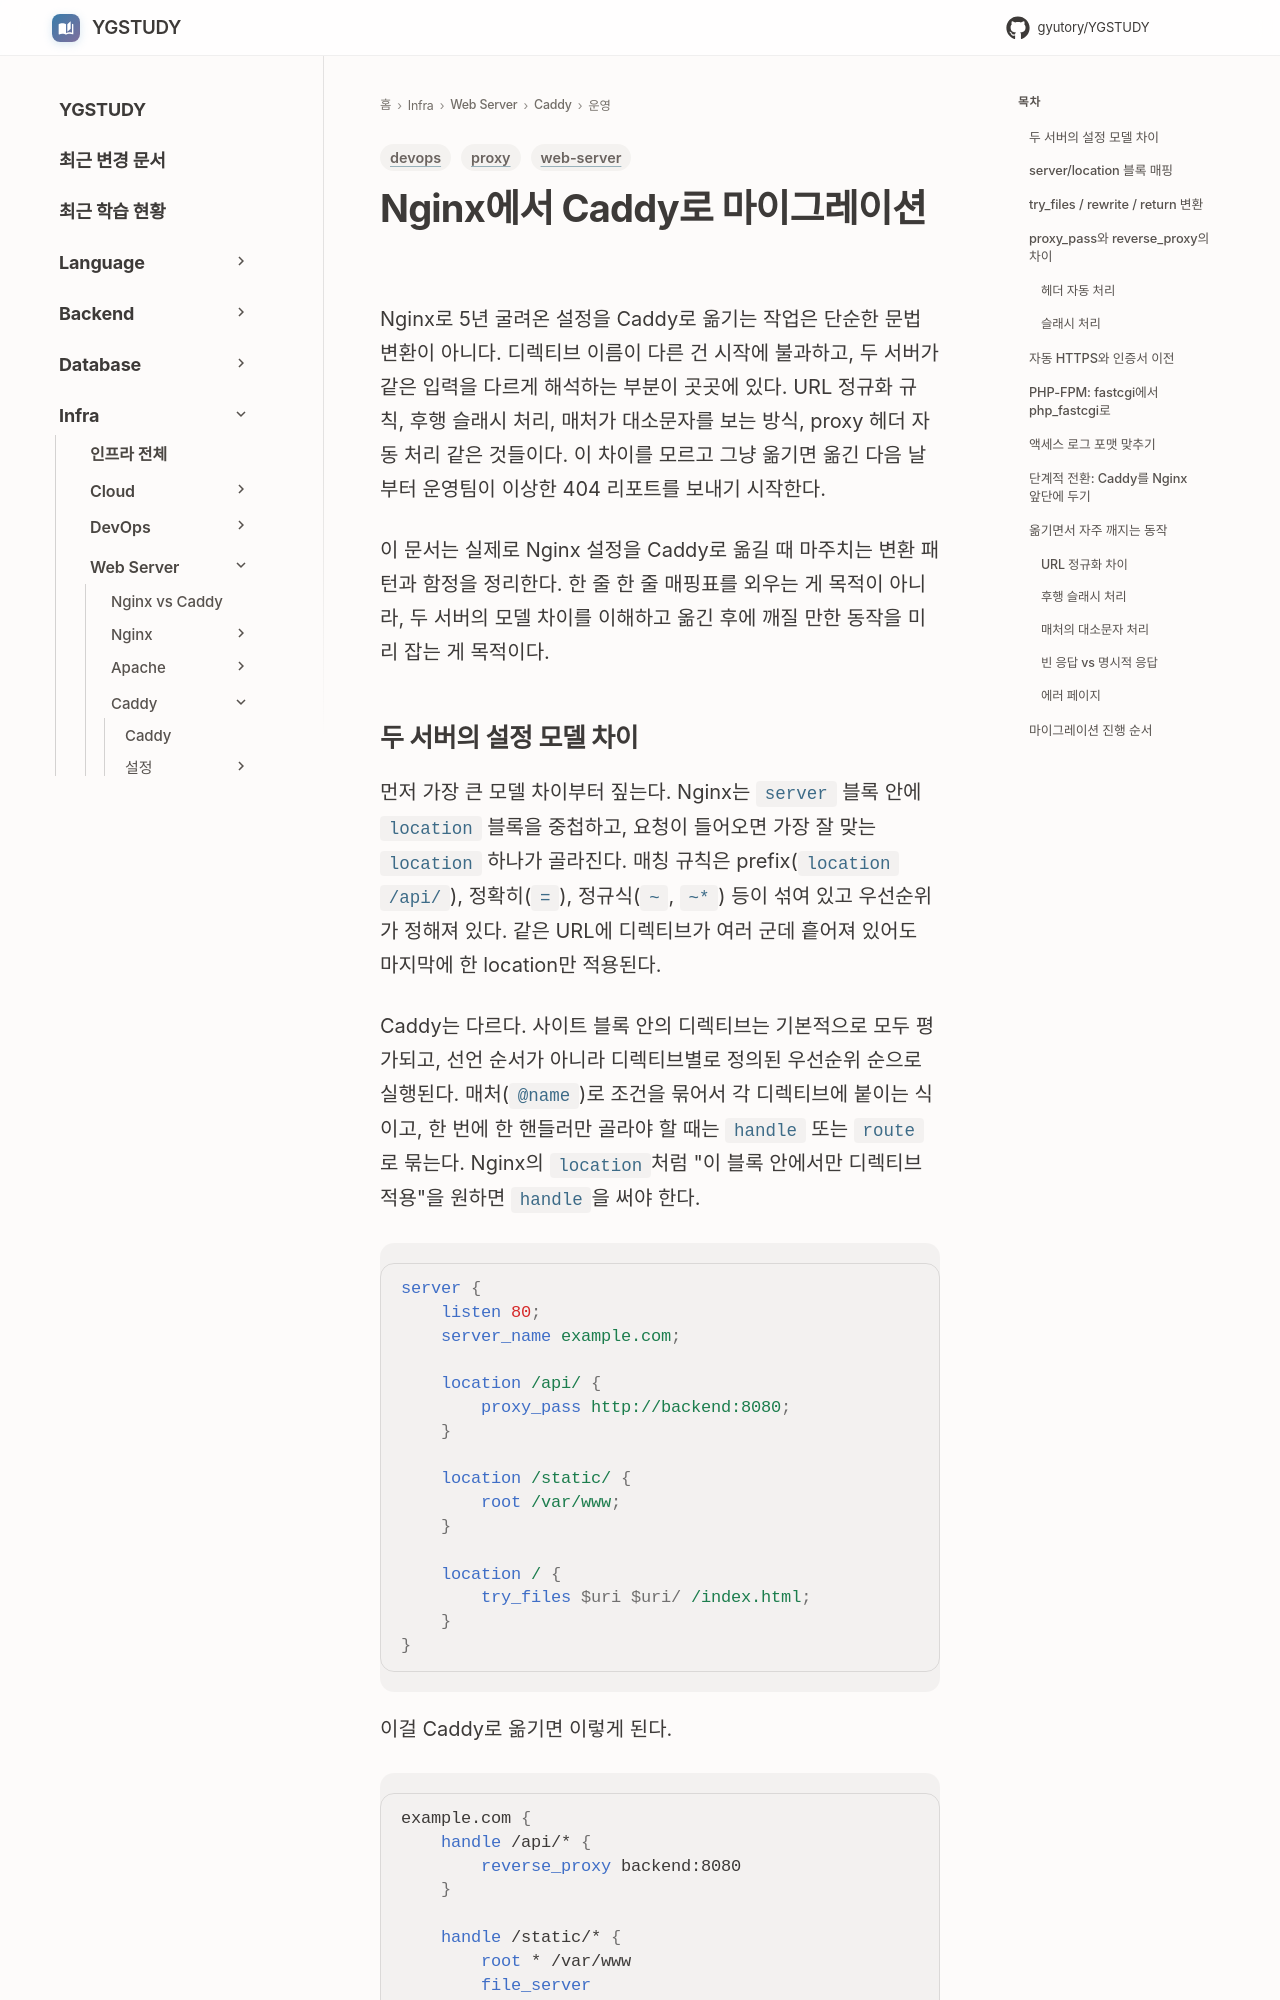

repository: GYUTORY/YGSTUDY · page: WebServer/Caddy/Nginx_To_Caddy_Migration/index.html · generator: mkdocs

---
title: Nginx에서 Caddy로 마이그레이션
tags: [web-server, devops, proxy]
updated: 2026-08-02
---

# Nginx에서 Caddy로 마이그레이션

Nginx로 5년 굴려온 설정을 Caddy로 옮기는 작업은 단순한 문법 변환이 아니다. 디렉티브 이름이 다른 건 시작에 불과하고, 두 서버가 같은 입력을 다르게 해석하는 부분이 곳곳에 있다. URL 정규화 규칙, 후행 슬래시 처리, 매처가 대소문자를 보는 방식, proxy 헤더 자동 처리 같은 것들이다. 이 차이를 모르고 그냥 옮기면 옮긴 다음 날부터 운영팀이 이상한 404 리포트를 보내기 시작한다.

이 문서는 실제로 Nginx 설정을 Caddy로 옮길 때 마주치는 변환 패턴과 함정을 정리한다. 한 줄 한 줄 매핑표를 외우는 게 목적이 아니라, 두 서버의 모델 차이를 이해하고 옮긴 후에 깨질 만한 동작을 미리 잡는 게 목적이다.
